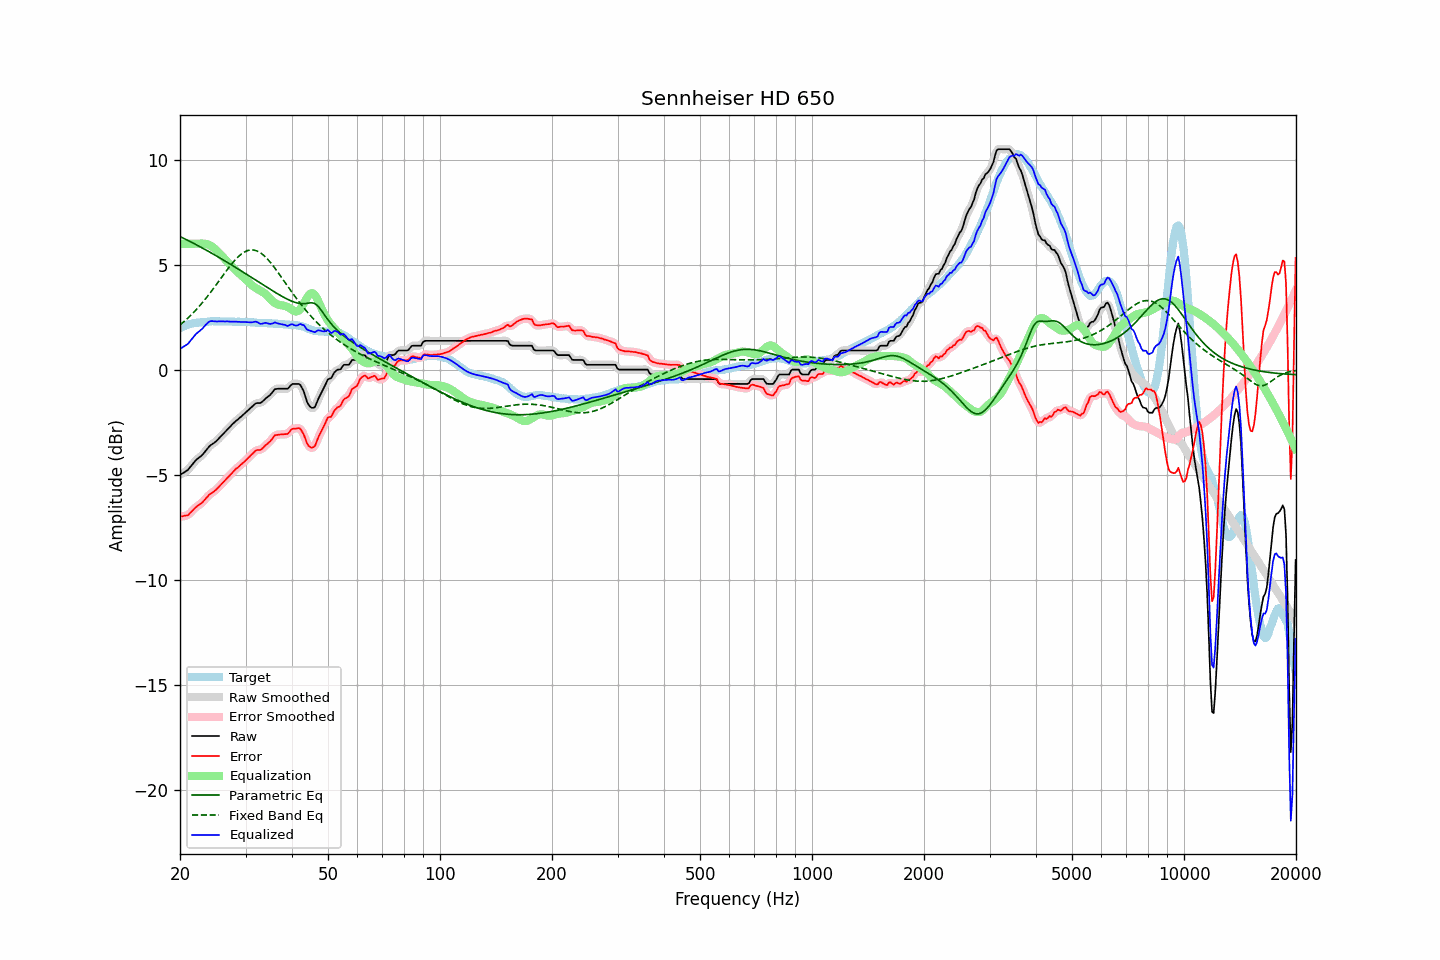

The table this chart was drawn from, first rows:
frequency, raw, error, smoothed, error_smoothed, equalization, parametric_eq, fixed_band_eq, equalized_raw, equalized_smoothed, target
20.00, -5.00, -6.99, -4.99, -6.98, 6.00, 6.34, 2.14, 1.00, 1.01, 1.98
20.20, -4.95, -6.97, -4.96, -6.98, 6.00, 6.31, 2.20, 1.05, 1.04, 2.02
20.40, -4.91, -6.96, -4.92, -6.97, 6.00, 6.27, 2.26, 1.09, 1.08, 2.05
20.61, -4.86, -6.94, -4.87, -6.96, 6.00, 6.23, 2.33, 1.14, 1.13, 2.08
20.81, -4.81, -6.93, -4.81, -6.94, 6.00, 6.19, 2.40, 1.19, 1.19, 2.12
21.02, -4.76, -6.92, -4.75, -6.90, 6.00, 6.16, 2.47, 1.24, 1.25, 2.16
21.23, -4.66, -6.83, -4.67, -6.84, 6.00, 6.12, 2.54, 1.34, 1.33, 2.17
21.44, -4.57, -6.76, -4.57, -6.77, 6.00, 6.08, 2.62, 1.43, 1.43, 2.19
21.66, -4.47, -6.68, -4.47, -6.68, 6.00, 6.04, 2.70, 1.53, 1.53, 2.21
21.87, -4.38, -6.60, -4.38, -6.60, 6.00, 6.00, 2.78, 1.62, 1.62, 2.22
22.09, -4.29, -6.53, -4.30, -6.53, 6.00, 5.96, 2.86, 1.71, 1.70, 2.24
22.31, -4.23, -6.47, -4.23, -6.48, 6.00, 5.92, 2.94, 1.77, 1.77, 2.24
22.54, -4.17, -6.42, -4.17, -6.42, 6.01, 5.88, 3.03, 1.83, 1.84, 2.25
22.76, -4.11, -6.37, -4.11, -6.37, 6.01, 5.84, 3.11, 1.90, 1.90, 2.26
22.99, -4.04, -6.30, -4.04, -6.30, 6.01, 5.79, 3.20, 1.97, 1.97, 2.26
23.22, -3.95, -6.22, -3.95, -6.22, 6.00, 5.75, 3.30, 2.05, 2.05, 2.27
23.45, -3.85, -6.13, -3.85, -6.13, 5.99, 5.71, 3.39, 2.14, 2.14, 2.28
23.69, -3.76, -6.05, -3.76, -6.04, 5.97, 5.67, 3.49, 2.21, 2.22, 2.29
23.92, -3.66, -5.96, -3.67, -5.97, 5.95, 5.62, 3.58, 2.28, 2.28, 2.30
24.16, -3.59, -5.90, -3.60, -5.91, 5.91, 5.58, 3.68, 2.32, 2.31, 2.31
24.40, -3.54, -5.86, -3.54, -5.85, 5.86, 5.54, 3.79, 2.32, 2.32, 2.32
24.65, -3.49, -5.80, -3.49, -5.80, 5.80, 5.49, 3.89, 2.31, 2.31, 2.31
24.89, -3.43, -5.74, -3.43, -5.74, 5.74, 5.45, 3.99, 2.31, 2.31, 2.31
25.14, -3.36, -5.67, -3.36, -5.67, 5.66, 5.41, 4.10, 2.30, 2.30, 2.31
25.39, -3.28, -5.59, -3.28, -5.59, 5.58, 5.36, 4.20, 2.30, 2.30, 2.31
25.65, -3.20, -5.51, -3.20, -5.50, 5.51, 5.32, 4.31, 2.30, 2.30, 2.31
25.91, -3.12, -5.42, -3.12, -5.42, 5.43, 5.27, 4.41, 2.30, 2.31, 2.29
26.16, -3.04, -5.34, -3.04, -5.34, 5.35, 5.23, 4.52, 2.31, 2.30, 2.30
26.43, -2.96, -5.27, -2.96, -5.26, 5.26, 5.18, 4.62, 2.30, 2.30, 2.30
26.69, -2.87, -5.17, -2.88, -5.18, 5.18, 5.13, 4.73, 2.31, 2.30, 2.30
26.96, -2.79, -5.09, -2.80, -5.10, 5.10, 5.09, 4.83, 2.30, 2.30, 2.30
27.23, -2.72, -5.02, -2.72, -5.02, 5.02, 5.04, 4.93, 2.29, 2.30, 2.30
27.50, -2.64, -4.94, -2.64, -4.94, 4.94, 4.99, 5.02, 2.30, 2.30, 2.30
27.77, -2.56, -4.85, -2.56, -4.86, 4.86, 4.95, 5.11, 2.30, 2.30, 2.29
28.05, -2.49, -4.78, -2.49, -4.78, 4.79, 4.90, 5.20, 2.30, 2.30, 2.29
28.33, -2.42, -4.70, -2.42, -4.71, 4.71, 4.85, 5.28, 2.29, 2.29, 2.28
28.62, -2.36, -4.65, -2.36, -4.64, 4.64, 4.80, 5.36, 2.28, 2.29, 2.29
28.90, -2.29, -4.58, -2.29, -4.58, 4.58, 4.76, 5.43, 2.28, 2.28, 2.29
29.19, -2.23, -4.51, -2.23, -4.51, 4.51, 4.71, 5.50, 2.28, 2.28, 2.28
29.48, -2.16, -4.45, -2.16, -4.44, 4.44, 4.66, 5.55, 2.28, 2.28, 2.28
29.78, -2.09, -4.38, -2.09, -4.37, 4.37, 4.61, 5.60, 2.28, 2.28, 2.28
30.08, -2.02, -4.31, -2.02, -4.30, 4.30, 4.56, 5.64, 2.27, 2.27, 2.28
30.38, -1.95, -4.22, -1.95, -4.23, 4.22, 4.52, 5.67, 2.27, 2.27, 2.27
30.68, -1.88, -4.15, -1.88, -4.15, 4.14, 4.47, 5.69, 2.26, 2.26, 2.27
30.99, -1.81, -4.07, -1.81, -4.07, 4.07, 4.42, 5.71, 2.26, 2.26, 2.26
31.30, -1.74, -4.00, -1.74, -4.00, 4.01, 4.37, 5.71, 2.26, 2.27, 2.26
31.61, -1.67, -3.93, -1.67, -3.92, 3.95, 4.32, 5.70, 2.28, 2.28, 2.26
31.93, -1.60, -3.85, -1.62, -3.86, 3.90, 4.27, 5.68, 2.30, 2.28, 2.25
32.24, -1.58, -3.82, -1.59, -3.83, 3.85, 4.22, 5.65, 2.27, 2.26, 2.23
32.57, -1.58, -3.81, -1.58, -3.81, 3.81, 4.17, 5.61, 2.23, 2.23, 2.23
32.89, -1.58, -3.81, -1.57, -3.80, 3.77, 4.13, 5.57, 2.19, 2.20, 2.23
33.22, -1.53, -3.76, -1.53, -3.76, 3.72, 4.08, 5.51, 2.19, 2.20, 2.23
33.55, -1.46, -3.69, -1.46, -3.69, 3.67, 4.03, 5.45, 2.21, 2.21, 2.23
33.89, -1.38, -3.61, -1.39, -3.62, 3.62, 3.98, 5.38, 2.23, 2.23, 2.23
34.23, -1.32, -3.55, -1.32, -3.55, 3.55, 3.93, 5.31, 2.22, 2.22, 2.23
34.57, -1.26, -3.47, -1.26, -3.48, 3.47, 3.88, 5.22, 2.20, 2.20, 2.21
34.92, -1.20, -3.41, -1.19, -3.41, 3.38, 3.84, 5.13, 2.18, 2.19, 2.21
35.27, -1.11, -3.32, -1.11, -3.31, 3.31, 3.79, 5.04, 2.19, 2.20, 2.21
35.62, -1.02, -3.22, -1.02, -3.22, 3.24, 3.74, 4.94, 2.22, 2.22, 2.20
35.97, -0.92, -3.12, -0.95, -3.14, 3.18, 3.70, 4.84, 2.26, 2.23, 2.20
... 635 more rows
